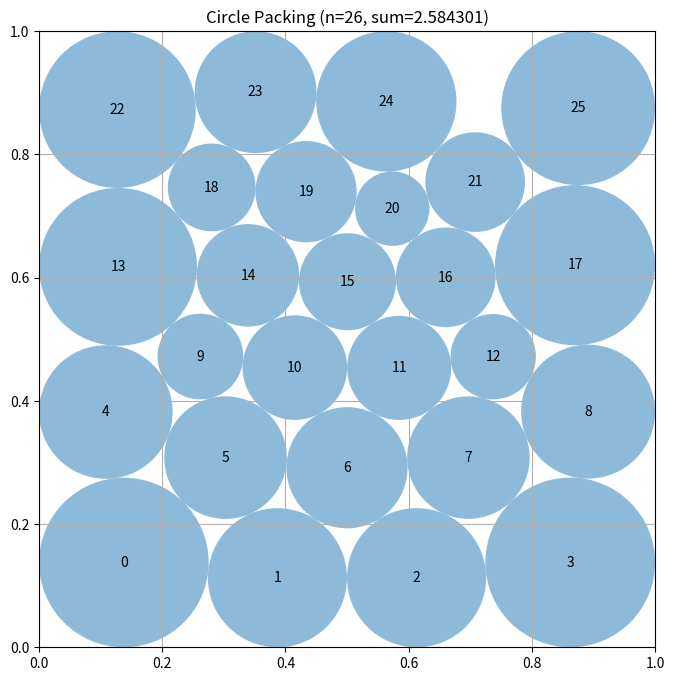

Python code for this plot:
# EVOLVE-BLOCK-START
"""Constructor-based circle packing for n=26 circles"""
import numpy as np


def construct_packing():
    """Construct a locally optimized, staggered hexagonal 26-circle packing."""
    n = 26

    # Six close-packed layers, with four circles removed from alternating
    # layers.  Unlike a rectangular grid this gives every interior circle
    # diagonal contacts, while still leaving the optimizer freedom to adapt
    # the outer layers to the square boundary.
    counts = (4, 5, 4, 5, 4, 4)
    seed = []
    for row, count in enumerate(counts):
        y = 0.125 + 0.15 * row
        x0 = 0.20 if count == 5 else 0.275
        for col in range(count):
            seed.append((x0 + 0.15 * col, y))
    centers0 = np.asarray(seed, dtype=float)
    radii0 = np.full(n, 0.070, dtype=float)

    try:
        from scipy.optimize import minimize

        # Variables are x_0,y_0,...,x_25,y_25,r_0,...,r_25.
        z0 = np.concatenate((centers0.ravel(), radii0))
        pairs = [(i, j) for i in range(n) for j in range(i + 1, n)]

        def constraints(z):
            c = z[:2 * n].reshape(n, 2)
            r = z[2 * n:]
            border = np.column_stack((
                c[:, 0] - r, c[:, 1] - r,
                1.0 - c[:, 0] - r, 1.0 - c[:, 1] - r
            )).ravel()
            sep = np.empty(len(pairs))
            for k, (i, j) in enumerate(pairs):
                d = c[i] - c[j]
                sep[k] = np.hypot(d[0], d[1]) - r[i] - r[j]
            return np.concatenate((border, sep))

        def constraint_jacobian(z):
            c = z[:2 * n].reshape(n, 2)
            jac = np.zeros((4 * n + len(pairs), 3 * n))
            for i in range(n):
                q = 4 * i
                jac[q, 2 * i] = 1.0
                jac[q, 2 * n + i] = -1.0
                jac[q + 1, 2 * i + 1] = 1.0
                jac[q + 1, 2 * n + i] = -1.0
                jac[q + 2, 2 * i] = -1.0
                jac[q + 2, 2 * n + i] = -1.0
                jac[q + 3, 2 * i + 1] = -1.0
                jac[q + 3, 2 * n + i] = -1.0
            for k, (i, j) in enumerate(pairs):
                d = c[i] - c[j]
                length = np.hypot(d[0], d[1])
                q = 4 * n + k
                if length > 1.e-12:
                    u = d / length
                    jac[q, 2 * i:2 * i + 2] = u
                    jac[q, 2 * j:2 * j + 2] = -u
                jac[q, 2 * n + i] = -1.0
                jac[q, 2 * n + j] = -1.0
            return jac

        # A variable-radius optimum generally breaks the apparent symmetry of
        # the hexagonal seed.  Use deterministic perturbed starts to expose
        # those asymmetric boundary/contact patterns while retaining a modest
        # and predictable running time.
        rng = np.random.default_rng(260319)
        starts = [z0]
        for _ in range(8):
            perturbed_centers = centers0 + rng.uniform(-0.012, 0.012, centers0.shape)
            perturbed_radii = rng.uniform(0.025, 0.040, n)
            starts.append(np.concatenate((perturbed_centers.ravel(), perturbed_radii)))

        best_z = z0
        best_sum = float(np.sum(radii0))
        for start in starts:
            result = minimize(
                lambda z: -np.sum(z[2 * n:]),
                start,
                method="SLSQP",
                jac=lambda z: np.r_[np.zeros(2 * n), -np.ones(n)],
                bounds=[(0.0, 1.0)] * (2 * n) + [(1.e-6, 0.5)] * n,
                constraints={"type": "ineq", "fun": constraints, "jac": constraint_jacobian},
                options={"maxiter": 1800, "ftol": 1.e-11, "disp": False},
            )
            candidate_sum = float(np.sum(result.x[2 * n:]))
            if np.min(constraints(result.x)) >= -1.e-9 and candidate_sum > best_sum:
                best_z = result.x
                best_sum = candidate_sum

        centers = best_z[:2 * n].reshape(n, 2)
        # Make the returned construction strictly feasible despite the finite
        # numerical tolerance used by SLSQP.
        radii = best_z[2 * n:] * (1.0 - 1.e-8)
    except ImportError:
        centers = centers0
        radii = radii0

    return centers, radii, float(np.sum(radii))


def compute_max_radii(centers):
    """
    Compute the maximum possible radii for each circle position
    such that they don't overlap and stay within the unit square.

    Args:
        centers: np.array of shape (n, 2) with (x, y) coordinates

    Returns:
        np.array of shape (n) with radius of each circle
    """
    n = centers.shape[0]
    radii = np.ones(n)

    # First, limit by distance to square borders
    for i in range(n):
        x, y = centers[i]
        # Distance to borders
        radii[i] = min(x, y, 1 - x, 1 - y)

    # Then, limit by distance to other circles
    # Each pair of circles with centers at distance d can have
    # sum of radii at most d to avoid overlap
    for i in range(n):
        for j in range(i + 1, n):
            dist = np.sqrt(np.sum((centers[i] - centers[j]) ** 2))

            # If current radii would cause overlap
            if radii[i] + radii[j] > dist:
                # Scale both radii proportionally
                scale = dist / (radii[i] + radii[j])
                radii[i] *= scale
                radii[j] *= scale

    return radii


# EVOLVE-BLOCK-END


# This part remains fixed (not evolved)
def run_packing():
    """Run the circle packing constructor for n=26"""
    centers, radii, sum_radii = construct_packing()
    return centers, radii, sum_radii


def visualize(centers, radii):
    """
    Visualize the circle packing

    Args:
        centers: np.array of shape (n, 2) with (x, y) coordinates
        radii: np.array of shape (n) with radius of each circle
    """
    import matplotlib.pyplot as plt
    from matplotlib.patches import Circle

    fig, ax = plt.subplots(figsize=(8, 8))

    # Draw unit square
    ax.set_xlim(0, 1)
    ax.set_ylim(0, 1)
    ax.set_aspect("equal")
    ax.grid(True)

    # Draw circles
    for i, (center, radius) in enumerate(zip(centers, radii)):
        circle = Circle(center, radius, alpha=0.5)
        ax.add_patch(circle)
        ax.text(center[0], center[1], str(i), ha="center", va="center")

    plt.title(f"Circle Packing (n={len(centers)}, sum={sum(radii):.6f})")
    plt.show()


if __name__ == "__main__":
    centers, radii, sum_radii = run_packing()
    print(f"Sum of radii: {sum_radii}")
    # AlphaEvolve improved this to 2.635

    # Uncomment to visualize:
    visualize(centers, radii)
